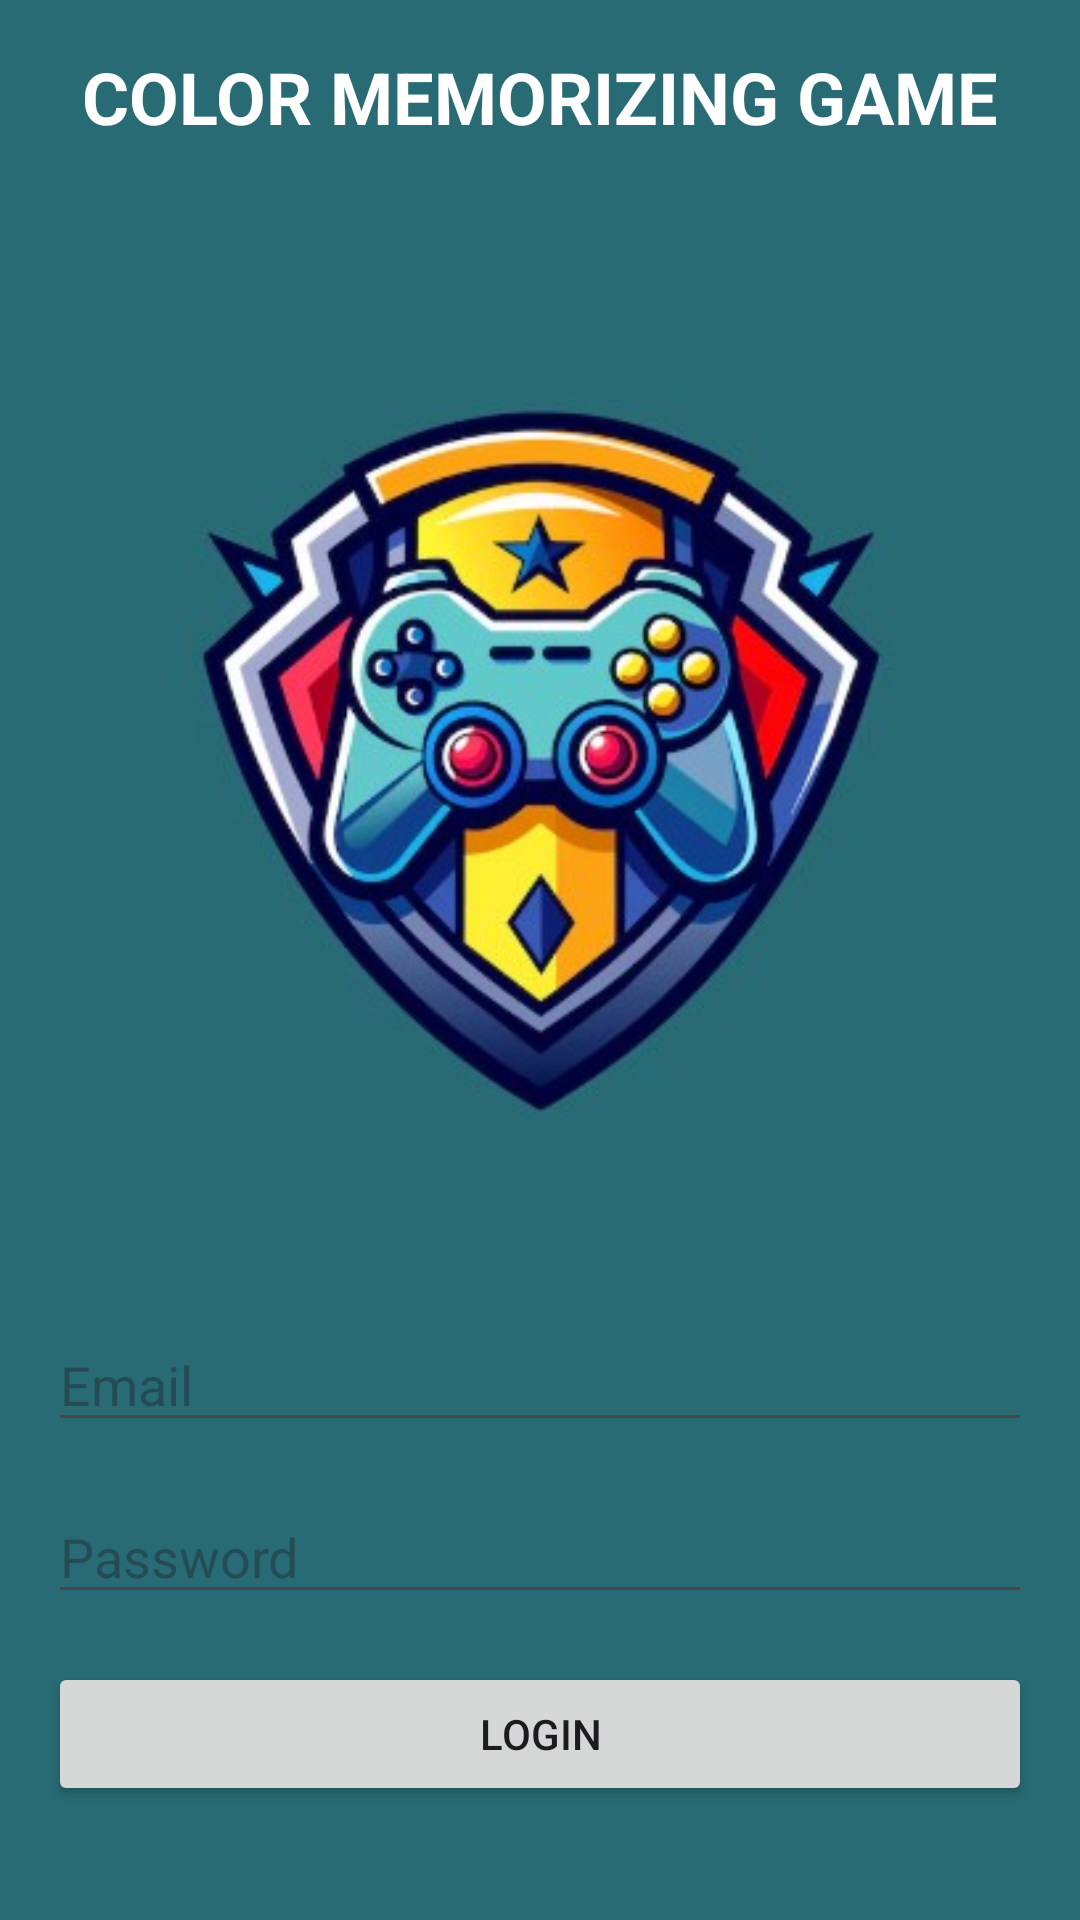

This screen was rendered from an Android layout file. Write that file and the resources it references.
<!-- AndroidManifest.xml: application theme Theme.ColorMatchingGame -->
<!-- res/layout/activity_login.xml -->
<LinearLayout
    xmlns:android="http://schemas.android.com/apk/res/android"
    xmlns:tools="http://schemas.android.com/tools"
    android:layout_width="match_parent"
    android:layout_height="match_parent"
    android:orientation="vertical"
    android:gravity="center"
    android:padding="16dp"
    android:background="#286B74"
    tools:ignore="ExtraText">

    <TextView
        android:id="@+id/titleTextView"
        android:layout_width="wrap_content"
        android:layout_height="wrap_content"
        android:text="COLOR MEMORIZING GAME"
        android:textSize="24sp"
        android:textColor="#fff"
        android:textStyle="bold"
        android:layout_marginBottom="20dp"/>

    <ImageView
        android:id="@+id/logoImageView"
        android:layout_width="wrap_content"
        android:layout_height="wrap_content"
        android:src="@drawable/logo"
        android:contentDescription="@null" />

    <EditText
        android:id="@+id/emailLogin"
        android:layout_width="match_parent"
        android:layout_height="wrap_content"
        android:hint="@string/hint_email"
        android:layout_marginBottom="16dp" />



    <EditText
        android:id="@+id/passwordLogin"
        android:layout_width="match_parent"
        android:layout_height="wrap_content"
        android:hint="@string/hint_password"
        android:inputType="textPassword"
        android:layout_marginBottom="16dp" />

    <Button
        android:id="@+id/loginButton"
        android:layout_width="match_parent"
        android:layout_height="wrap_content"
        android:text="@string/text_login"
        android:layout_marginBottom="16dp" />

    <TextView
        android:id="@+id/signUpLink"
        android:layout_width="wrap_content"
        android:layout_height="wrap_content"
        android:text="@string/text_dont_have_account"
        android:textColor="@android:color/holo_blue_dark"
        android:layout_gravity="center"
        android:paddingTop="16dp" />
</LinearLayout>
<!-- resources referenced by this layout -->
<resources>
  <!-- drawable logo: jpg bitmap (drawable, 29223 bytes) -->
  <string name="hint_email">Email</string>
  <string name="hint_password">Password</string>
  <string name="text_dont_have_account">Don\'t have an account? Sign Up</string>
  <string name="text_login">Login</string>
  <style name="Theme.ColorMatchingGame" parent="Base.Theme.ColorMatchingGame" />
  <style name="Base.Theme.ColorMatchingGame" parent="Theme.Material3.DayNight.NoActionBar">
          
          
      </style>
</resources>
